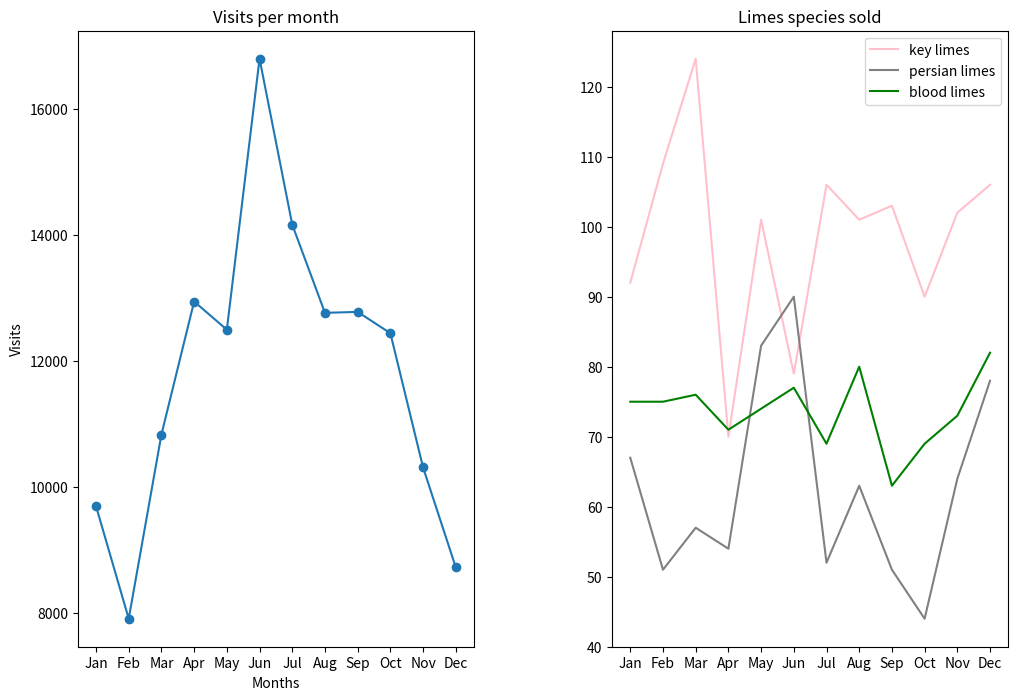

The matplotlib source for this figure:
from matplotlib import pyplot as plt

months = ["Jan", "Feb", "Mar", "Apr", "May", "Jun", "Jul", "Aug", "Sep", "Oct", "Nov", "Dec"]

visits_per_month = [9695, 7909, 10831, 12942, 12495, 16794, 14161, 12762, 12777, 12439, 10309, 8724]

# numbers of limes of different species sold each month
key_limes_per_month = [92.0, 109.0, 124.0, 70.0, 101.0, 79.0, 106.0, 101.0, 103.0, 90.0, 102.0, 106.0]
persian_limes_per_month = [67.0, 51.0, 57.0, 54.0, 83.0, 90.0, 52.0, 63.0, 51.0, 44.0, 64.0, 78.0]
blood_limes_per_month = [75.0, 75.0, 76.0, 71.0, 74.0, 77.0, 69.0, 80.0, 63.0, 69.0, 73.0, 82.0]


plt.figure(figsize=(12, 8))
ax1=plt.subplot(1, 2, 1)
x_values=range(len(months))
plt.plot(x_values, visits_per_month, marker='o')
plt.xlabel("Months")
plt.ylabel("Visits")
ax1.set_xticks(x_values)
ax1.set_xticklabels(months)
plt.title("Visits per month")

ax2=plt.subplot(1, 2, 2)
plt.plot(x_values, key_limes_per_month, color="pink")
plt.plot(x_values, persian_limes_per_month, color="grey")
plt.plot(x_values, blood_limes_per_month, color="green")
plt.legend(["key limes", "persian limes", "blood limes"])
ax2.set_xticks(x_values)
ax2.set_xticklabels(months)
plt.title("Limes species sold")

plt.subplots_adjust(wspace=0.35)

plt.savefig('sublime_limes.png')

plt.show()
